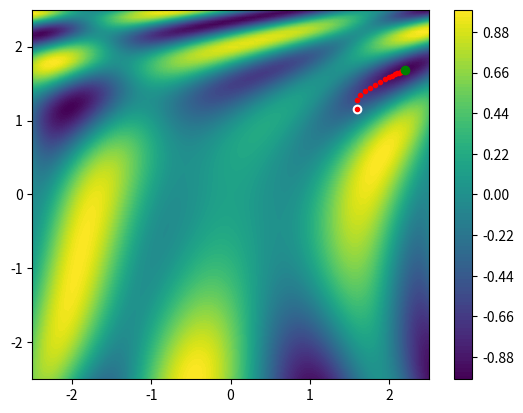

Python code for this plot:
"""
4/6/20
File: Gradient_Descent.py
[redacted]
Email: [email redacted] [email redacted]
[redacted]
[redacted]
Description: 
"""

import matplotlib.pyplot as plt
import numpy as np


def func(var):
	return np.sin(1 / 2 * var[0]**2 - 1 / 4 * var[1]**2 + 3) * np.cos(2 * var[0] + 1 - np.e**var[1])


res = 100

_X = np.linspace(-2.5, 2.5, res)
_Y = np.linspace(-2.5, 2.5, res)

_Z = np.zeros((res, res))

for ix, x in enumerate(_X):
	for iy, y in enumerate(_Y):
		_Z[iy, ix] = func([x, y])

# plt.contour(_X,_Y,_Z,100)
plt.contourf(_X, _Y, _Z, 100)
plt.colorbar()

Theta = np.random.rand(2) * 4 - 2

h = 0.001
lr = 0.001

plt.plot(Theta[0], Theta[1], 'ow')

grad = np.zeros(2)

for _ in range(10000):

	for it, th in enumerate(Theta):
		T = np.copy(Theta)
		T[it] = T[it] + h

		deriv = (func(T) - func(Theta)) / h

		grad[it] = deriv

	Theta = Theta - lr * grad
	if _ % 100 == 0:
		plt.plot(Theta[0], Theta[1], '.r')

plt.plot(Theta[0], Theta[1], 'og')
plt.show()
